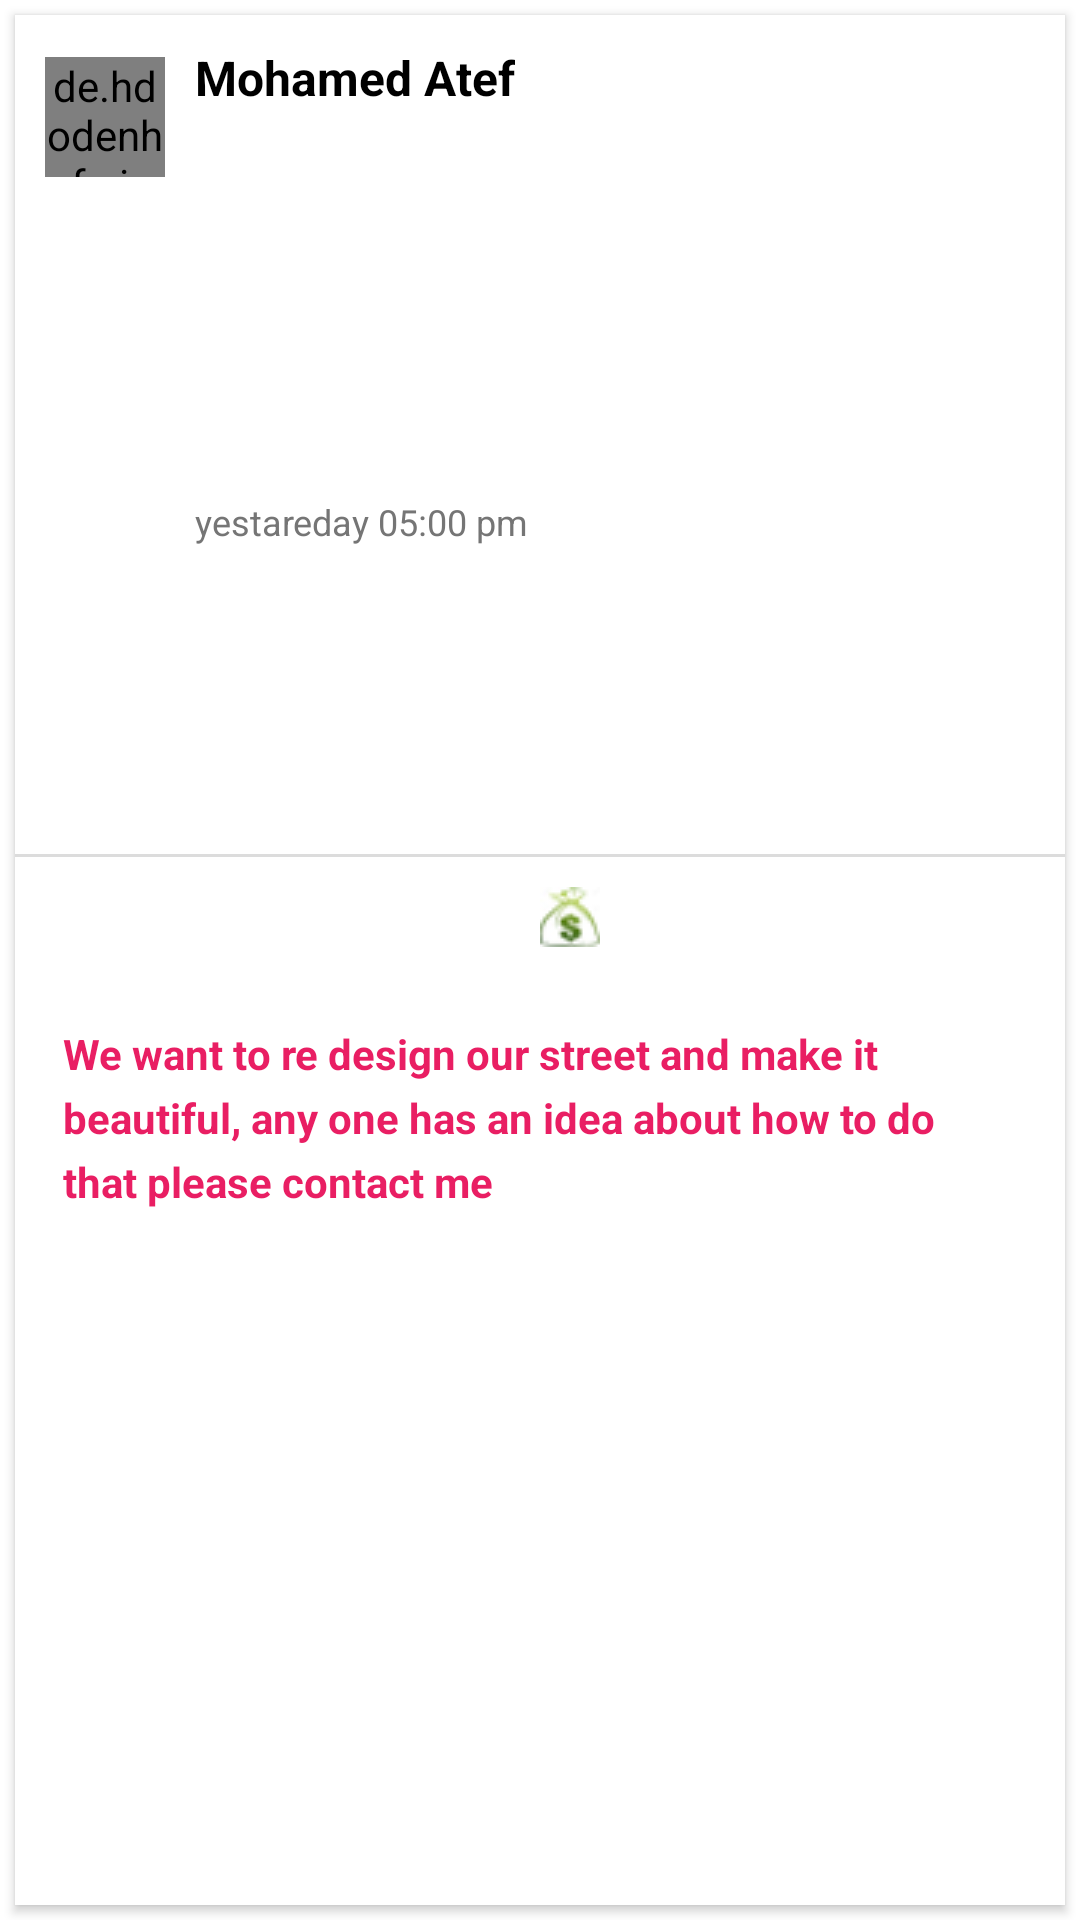

Write the Android layout XML for this screen, with the resource values it uses.
<!-- AndroidManifest.xml: application theme ArishTheme -->
<!-- res/layout/article_list_item.xml -->
<?xml version="1.0" encoding="utf-8"?>
<LinearLayout xmlns:android="http://schemas.android.com/apk/res/android"
    android:layout_width="match_parent"
    android:layout_height="wrap_content"
    android:orientation="vertical"
    xmlns:card_view="http://schemas.android.com/apk/res-auto"
    android:background="@color/icons">
    <android.support.v7.widget.CardView
        android:id="@+id/card_view"
        android:layout_width="match_parent"
        android:layout_height="match_parent"
        android:layout_gravity="center"
        android:layout_margin="@dimen/card_margin"
        android:elevation="3dp"
        android:background="@color/icons"
        card_view:cardCornerRadius="@dimen/card_album_radius">
        <LinearLayout
            android:background="@color/icons"
            android:layout_width="match_parent"
            android:layout_height="match_parent"
            android:orientation="vertical">
            <LinearLayout
                android:id="@+id/PostsListItemHeader"
                android:layout_width="match_parent"
                android:layout_height="wrap_content"
                android:padding="10dp"
                android:layout_weight="1"
                android:orientation="horizontal">
                <de.hdodenhof.circleimageview.CircleImageView
                    android:layout_marginTop="4dp"
                    android:id="@+id/post_profile_picture"
                    android:layout_width="40dp"
                    android:layout_height="40dp"
                    android:src="@drawable/user_icon"
                    android:background="@drawable/profile_picture"
                    android:scaleType="centerCrop"/>
                <LinearLayout
                    android:id="@+id/Post_ContributionDetails_Linear"
                    android:layout_width="0dp"
                    android:layout_height="match_parent"
                    android:layout_weight="4.5"
                    android:paddingLeft="10dp">
                    <LinearLayout
                        android:id="@+id/Post_ContributionDetails_Linear_2"
                        android:layout_width="match_parent"
                        android:layout_height="match_parent"
                        android:orientation="vertical">
                        <TextView
                            android:id="@+id/post_username"
                            android:layout_width="wrap_content"
                            android:layout_height="0dp"
                            android:layout_weight="2.5"
                            android:text="Mohamed Atef"
                            android:textStyle="bold"
                            android:textColor="#000"
                            android:textSize="16sp"
                            android:paddingBottom="2dp"/>
                        <TextView
                            android:id="@+id/post_Date"
                            android:layout_width="wrap_content"
                            android:layout_height="0dp"
                            android:layout_weight="1.8"
                            android:textSize="12sp"
                            android:textColor="@color/secondary_text"
                            android:text="yestareday 05:00 pm"/>
                    </LinearLayout>
                </LinearLayout>
            </LinearLayout>
            <View
                android:id="@+id/view_header"
                android:layout_width="match_parent"
                android:layout_height="1dp"
                android:background="#dcdcdc" />
            <LinearLayout
                android:layout_width="match_parent"
                android:layout_height="wrap_content"
                android:layout_weight="1"
                android:orientation="vertical">
                <LinearLayout
                    android:padding="10dp"
                    android:id="@+id/Post_ContributionDetails_Linear_3"
                    android:layout_width="match_parent"
                    android:gravity="left|center_vertical"
                    android:layout_gravity="center_horizontal|center_vertical"
                    android:layout_height="wrap_content">
                    <TextView
                        android:textColor="@color/primary_dark"
                        android:textStyle="bold"
                        android:gravity="left|center_vertical"
                        android:id="@+id/txt_status"
                        android:textSize="12sp"
                        android:layout_width="0dp"
                        android:layout_weight="1"
                        android:layout_height="wrap_content" />
                    <LinearLayout
                        android:layout_width="0dp"
                        android:layout_weight="1"
                        android:layout_height="wrap_content">
                        <ImageView
                            android:id="@+id/img_status"
                            android:src="@drawable/dollar_sign"
                            android:layout_width="20dp"
                            android:layout_height="20dp" />
                    </LinearLayout>
                </LinearLayout>
                <TextView
                    android:id="@+id/post_text"
                    android:textColor="@color/primary"
                    android:textStyle="bold"
                    android:layout_width="wrap_content"
                    android:layout_height="wrap_content"
                    android:padding="@dimen/activity_horizontal_margin"
                    android:lineSpacingExtra="5dp"
                    android:text="We want to re design our street and make it beautiful, any one has an idea about how to do that please contact me"/>
            </LinearLayout>
        </LinearLayout>
    </android.support.v7.widget.CardView>
</LinearLayout>
<!-- resources referenced by this layout -->
<resources>
  <color name="icons">#FFFFFF</color>
  <color name="primary">#E91E63</color>
  <color name="primary_dark">#C2185B</color>
  <color name="secondary_text">#757575</color>
  <dimen name="activity_horizontal_margin">16dp</dimen>
  <dimen name="card_album_radius">0dp</dimen>
  <dimen name="card_margin">5dp</dimen>
  <!-- drawable dollar_sign: jpg bitmap (drawable, 12173 bytes) -->
  <!-- drawable profile_picture (drawable) -->
  <?xml version="1.0" encoding="utf-8"?>
  <shape
      xmlns:android="http://schemas.android.com/apk/res/android"
      android:shape="oval">
  
      <solid
          android:color="#c1c0c0"/>
  
      <size
          android:width="120dp"
          android:height="120dp"/>
  </shape>
  <style name="ArishTheme" parent="Theme.AppCompat.Light.NoActionBar">
          
          <item name="colorPrimary">@color/primary_dark</item>
          <item name="colorPrimaryDark">@color/primary_dark</item>
          <item name="colorAccent">@color/primary_dark</item>
          <item name="windowActionBar">false</item>
          <item name="windowNoTitle">true</item>
      </style>
</resources>
